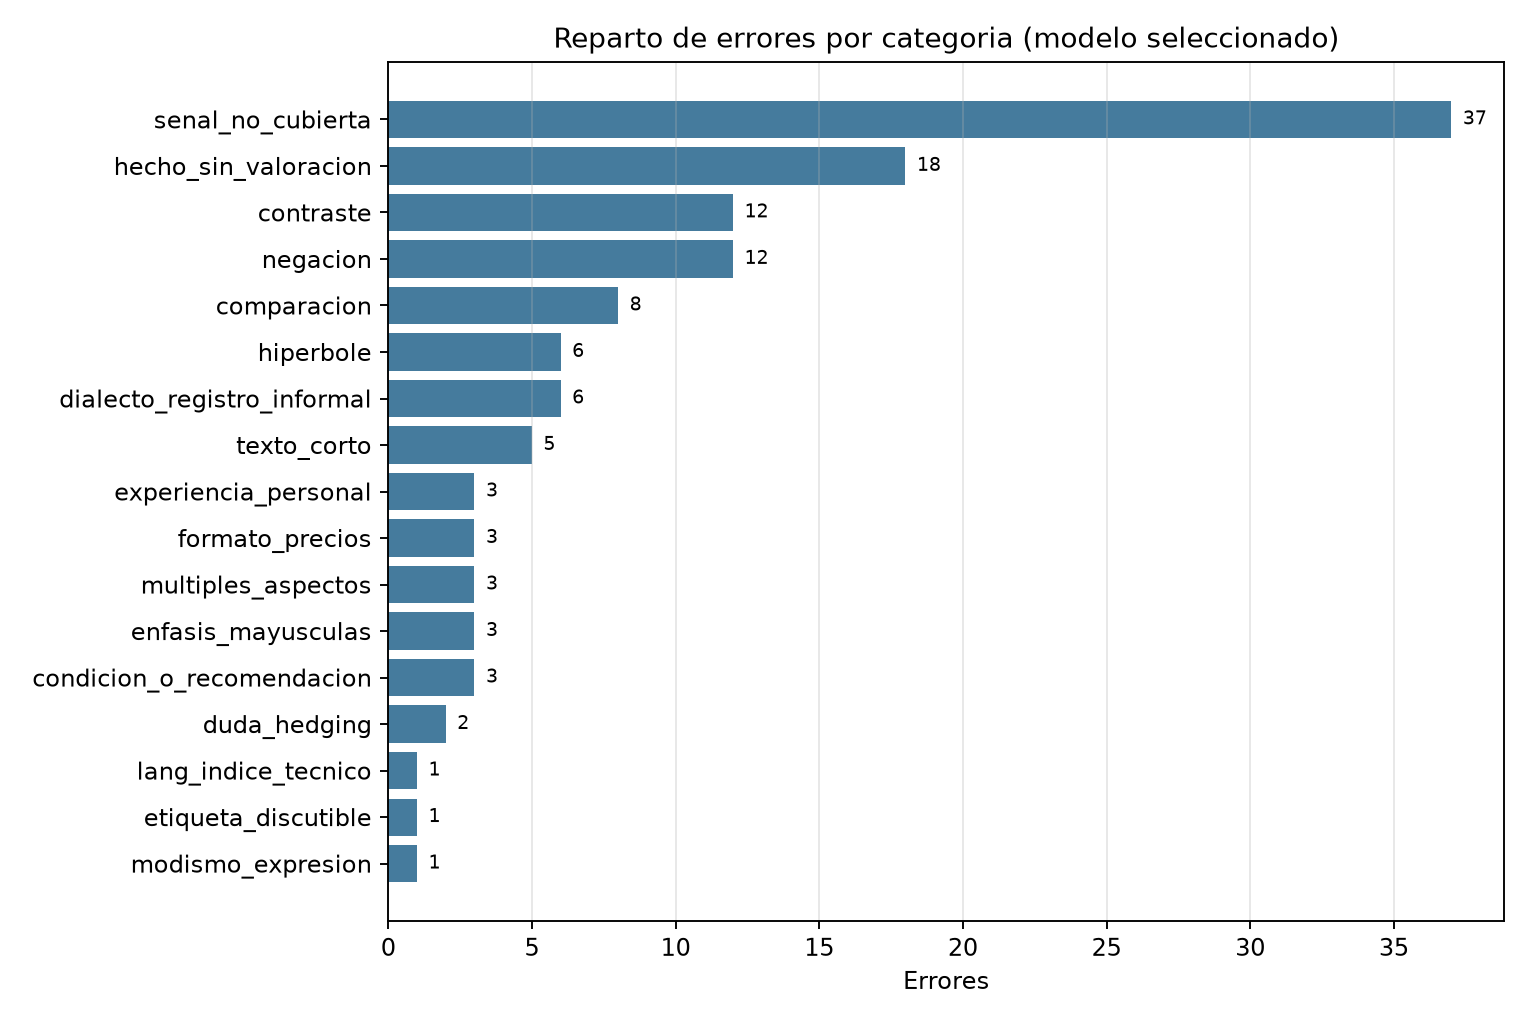

Data behind this chart, as committed beside it:
category, category_description, errores, porcentaje
senal_no_cubierta, Hay senal de sentimiento pero ninguna re…, 37, 29.84
hecho_sin_valoracion, Hecho objetivo sin valoracion emocional …, 18, 14.52
contraste, Contraste explicito entre una valoracion…, 12, 9.68
negacion, Negacion explicita que invierte o matiza…, 12, 9.68
comparacion, Comparacion explicita entre productos, p…, 8, 6.45
hiperbole, Exageracion o intensificacion del juicio, 6, 4.84
dialecto_registro_informal, Registro coloquial, dialectal o grafia n…, 6, 4.84
texto_corto, Texto demasiado corto para una inferenci…, 5, 4.03
condicion_o_recomendacion, Condicion, hipotesis o recomendacion pen…, 3, 2.42
enfasis_mayusculas, Enfasis por mayusculas, tipico de-intens…, 3, 2.42
multiples_aspectos, Menciona varios aspectos evaluables del …, 3, 2.42
experiencia_personal, Relato en primera persona con vivencia c…, 3, 2.42
formato_precios, Menciones de precio, envio o compra, 3, 2.42
duda_hedging, Incertidumbre o matiz del autor sobre su…, 2, 1.61
etiqueta_discutible, Presencia simultanea de indicadores de a…, 1, 0.81
modismo_expresion, Expresion idiomatica o formula cultural, 1, 0.81
lang_indice_tecnico, Valoracion numerica o indice que no expr…, 1, 0.81
